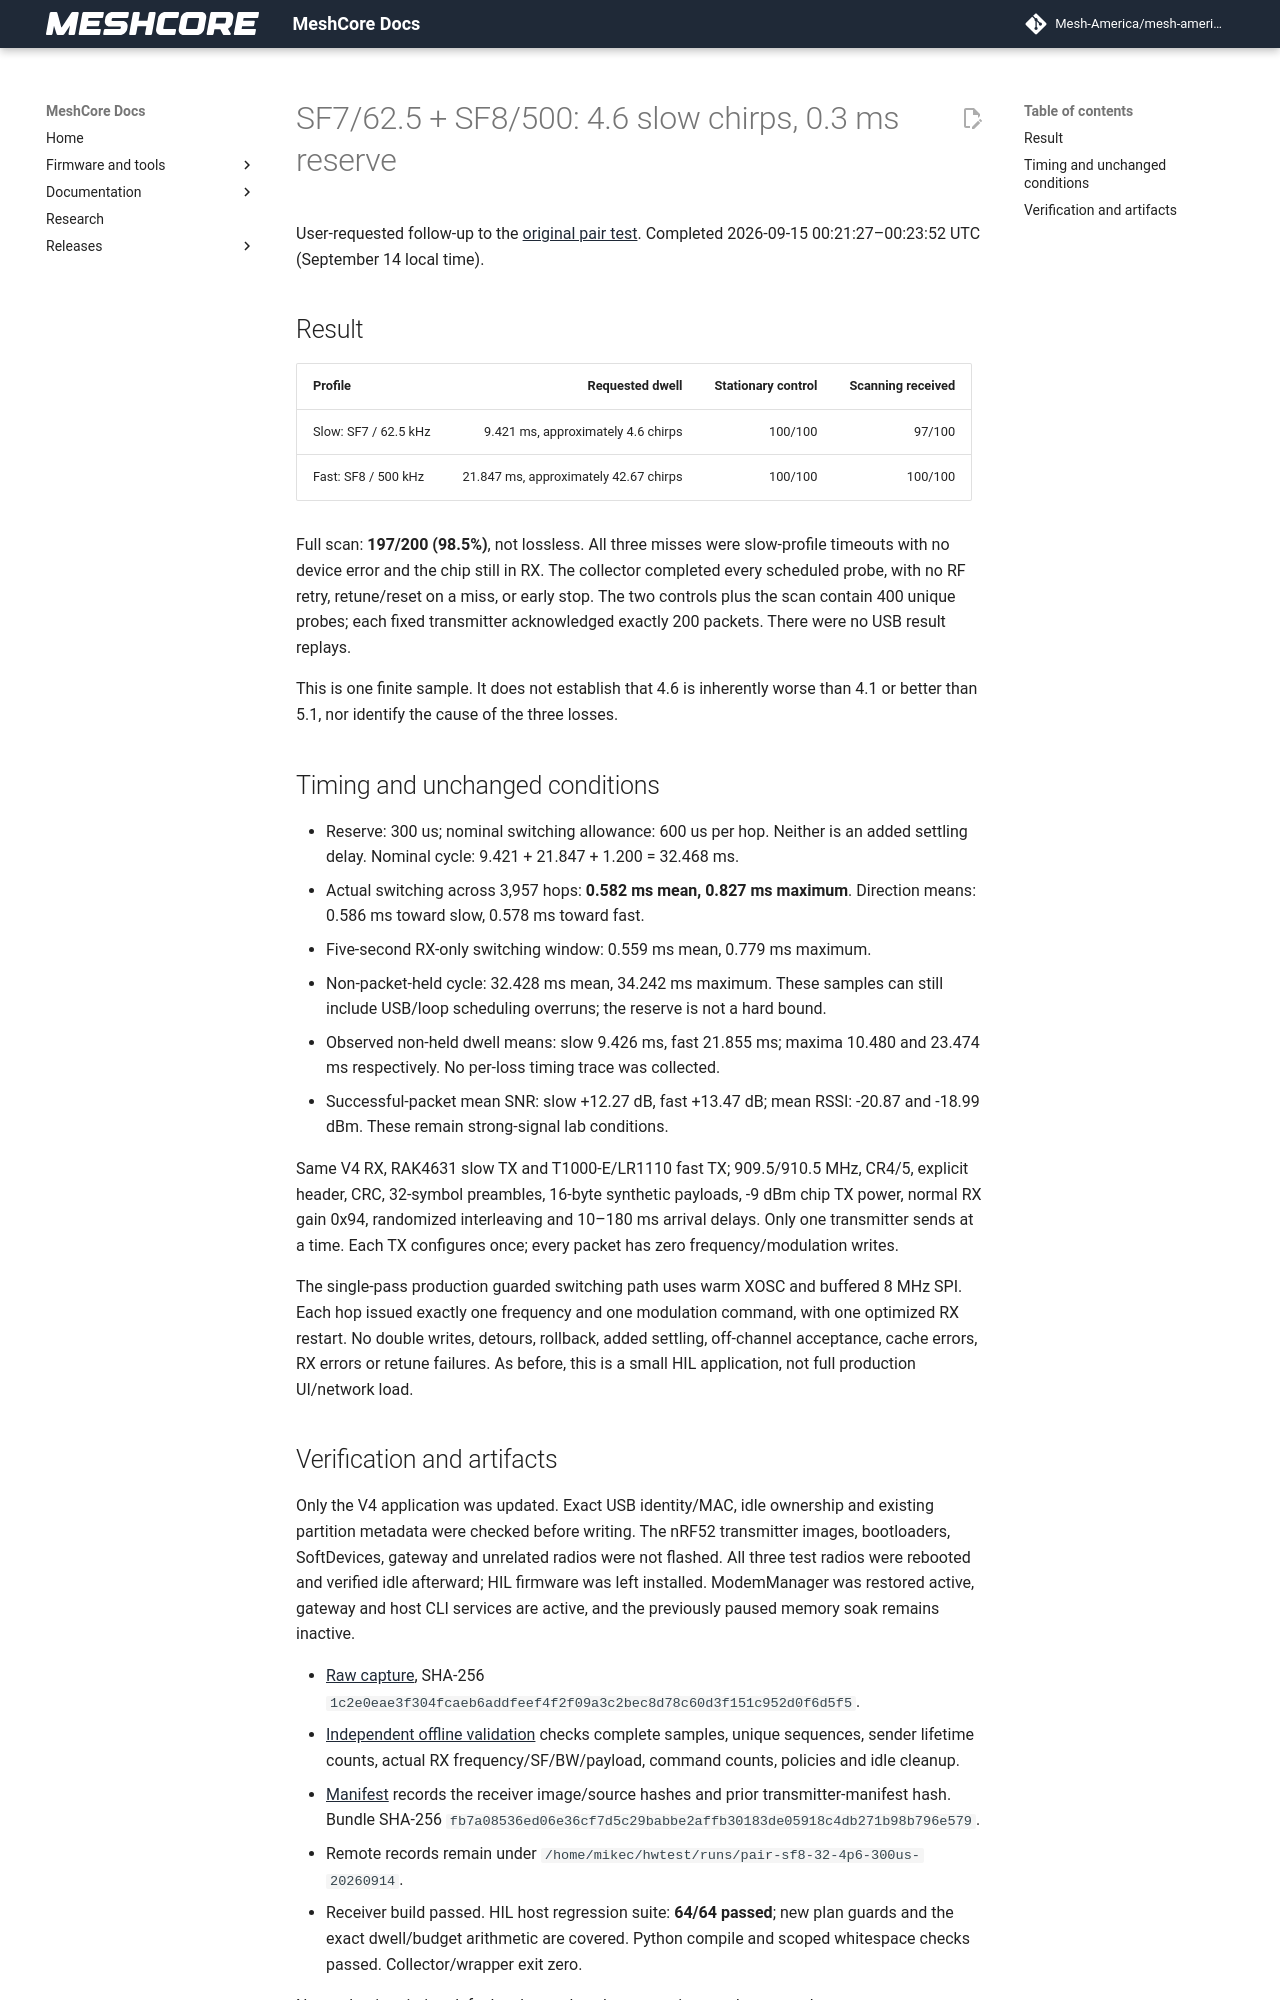

repository: Mesh-America/mesh-america-quake-repeater · page: test-results/pair_4p6_300us_validation/index.html · generator: mkdocs

# SF7/62.5 + SF8/500: 4.6 slow chirps, 0.3 ms reserve

User-requested follow-up to the [original pair test](pair_preamble32_validation.md).
Completed 2026-09-15 00:21:27–00:23:52 UTC (September 14 local time).

## Result

| Profile | Requested dwell | Stationary control | Scanning received |
| --- | ---: | ---: | ---: |
| Slow: SF7 / 62.5 kHz | 9.421 ms, approximately 4.6 chirps | 100/100 | 97/100 |
| Fast: SF8 / 500 kHz | 21.847 ms, approximately 42.67 chirps | 100/100 | 100/100 |

Full scan: **197/200 (98.5%)**, not lossless. All three misses were slow-profile
timeouts with no device error and the chip still in RX. The collector completed
every scheduled probe, with no RF retry, retune/reset on a miss, or early stop.
The two controls plus the scan contain 400 unique probes; each fixed transmitter
acknowledged exactly 200 packets. There were no USB result replays.

This is one finite sample. It does not establish that 4.6 is inherently worse
than 4.1 or better than 5.1, nor identify the cause of the three losses.

## Timing and unchanged conditions

- Reserve: 300 us; nominal switching allowance: 600 us per hop. Neither is an
  added settling delay. Nominal cycle: 9.421 + 21.847 + 1.200 = 32.468 ms.
- Actual switching across 3,957 hops: **0.582 ms mean, 0.827 ms maximum**.
  Direction means: 0.586 ms toward slow, 0.578 ms toward fast.
- Five-second RX-only switching window: 0.559 ms mean, 0.779 ms maximum.
- Non-packet-held cycle: 32.428 ms mean, 34.242 ms maximum. These samples can
  still include USB/loop scheduling overruns; the reserve is not a hard bound.
- Observed non-held dwell means: slow 9.426 ms, fast 21.855 ms; maxima 10.480
  and 23.474 ms respectively. No per-loss timing trace was collected.
- Successful-packet mean SNR: slow +12.27 dB, fast +13.47 dB; mean RSSI:
  -20.87 and -18.99 dBm. These remain strong-signal lab conditions.

Same V4 RX, RAK4631 slow TX and T1000-E/LR1110 fast TX; 909.5/910.5 MHz,
CR4/5, explicit header, CRC, 32-symbol preambles, 16-byte synthetic payloads,
-9 dBm chip TX power, normal RX gain 0x94, randomized interleaving and 10–180 ms
arrival delays. Only one transmitter sends at a time. Each TX configures once;
every packet has zero frequency/modulation writes.

The single-pass production guarded switching path uses warm XOSC and buffered
8 MHz SPI. Each hop issued exactly one frequency and one modulation command,
with one optimized RX restart. No double writes, detours, rollback, added
settling, off-channel acceptance, cache errors, RX errors or retune failures.
As before, this is a small HIL application, not full production UI/network load.
